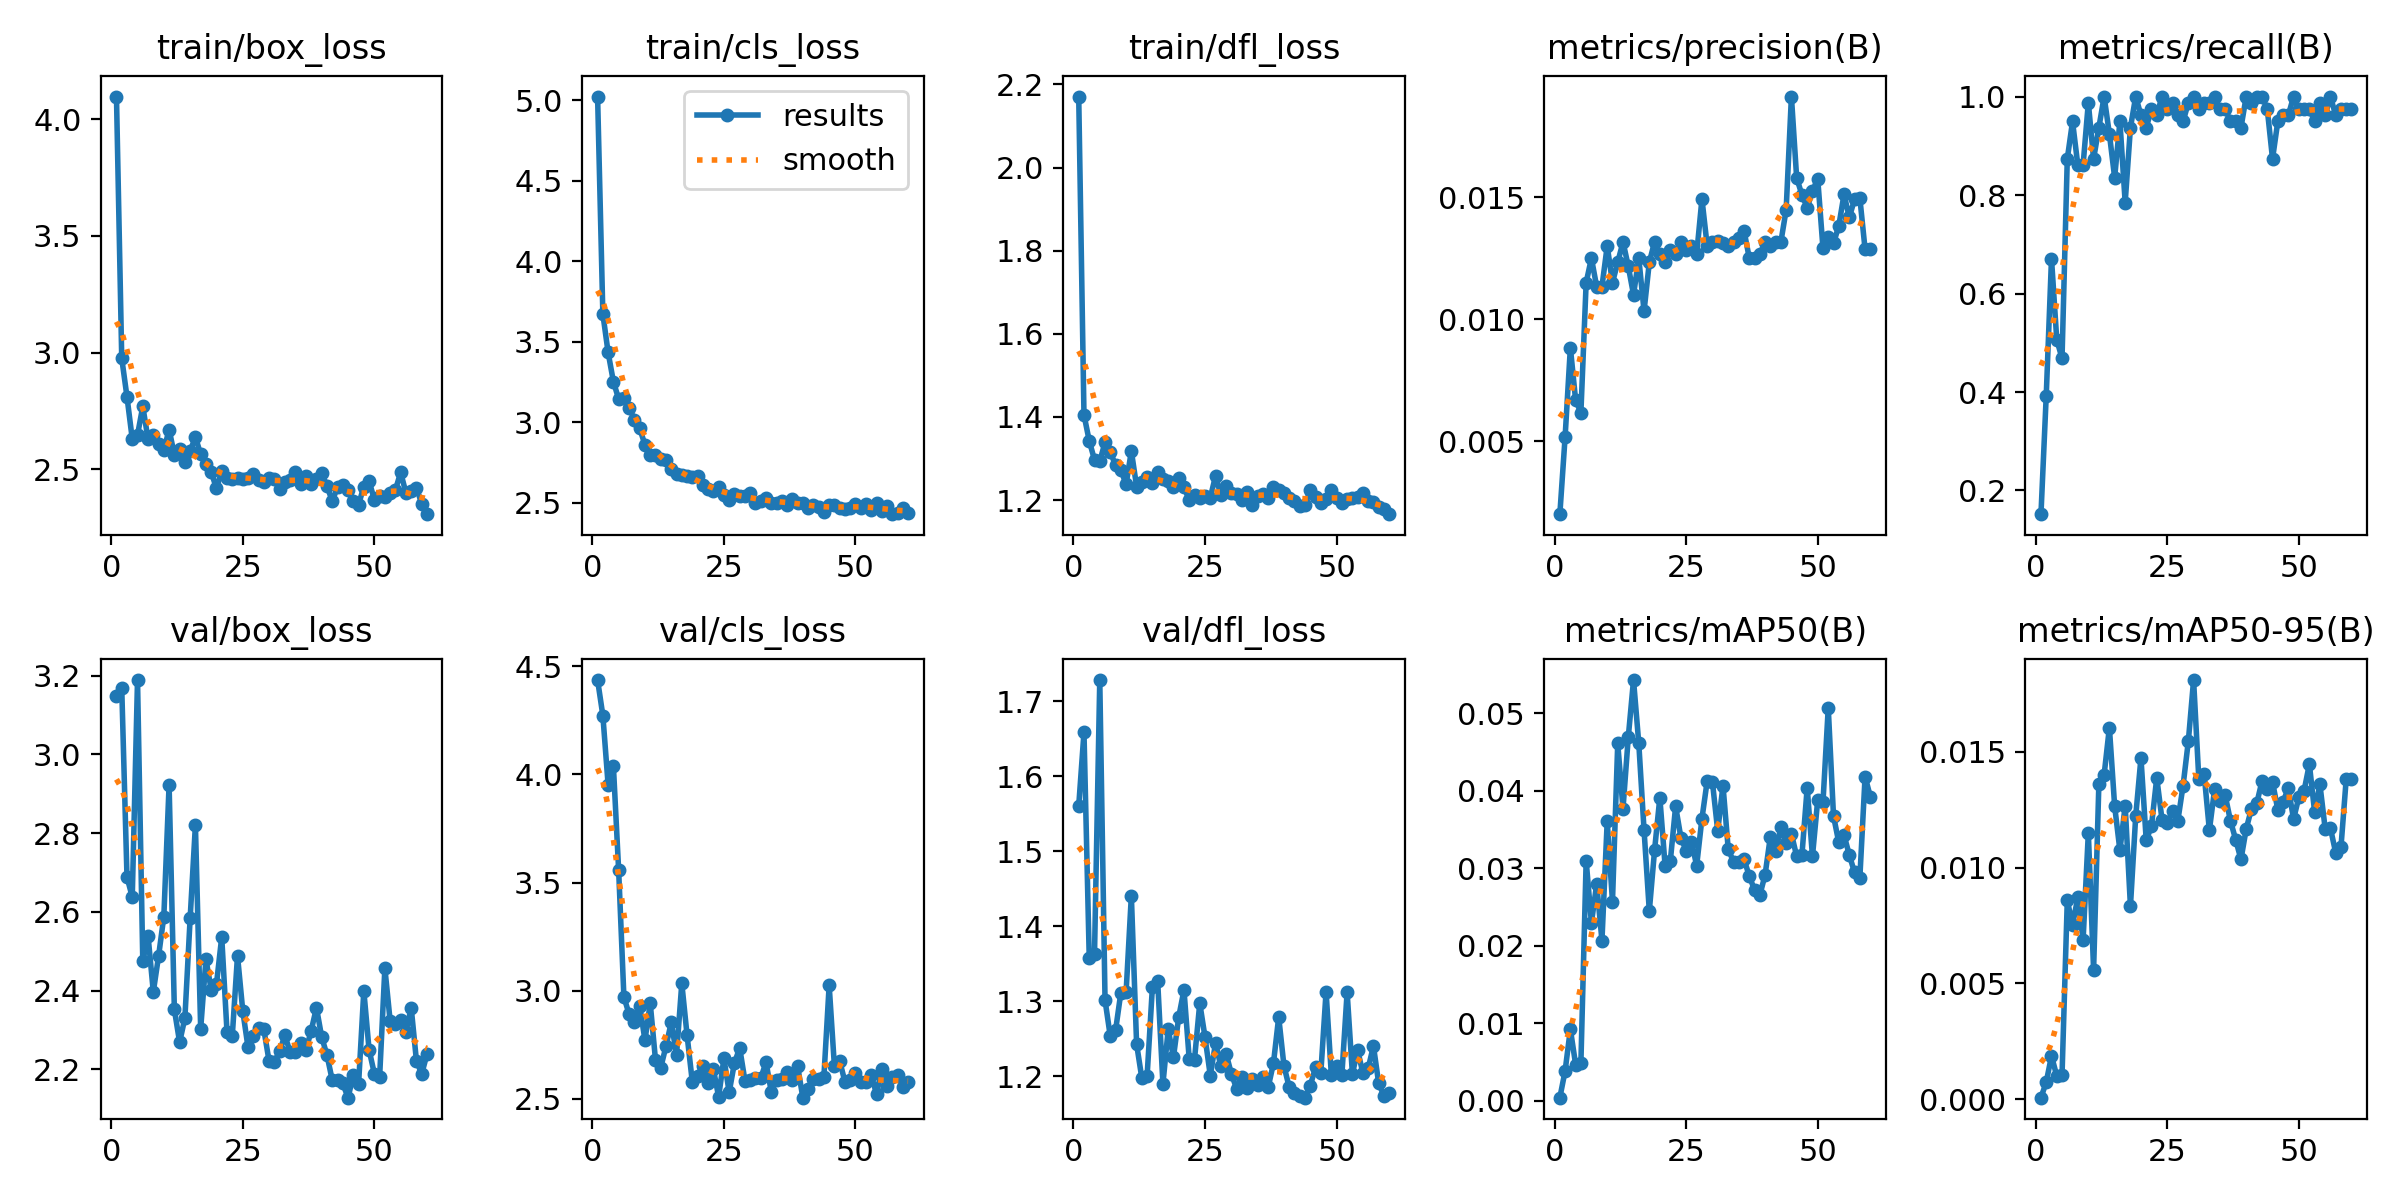

Source data for this figure (header and first rows):
epoch, time, train/box_loss, train/cls_loss, train/dfl_loss, metrics/precision(B), metrics/recall(B), metrics/mAP50(B), metrics/mAP50-95(B), val/box_loss, val/cls_loss, val/dfl_loss, lr/pg0, lr/pg1, lr/pg2
1, 3.268, 4.097, 5.022, 2.171, 0.002, 0.1519, 0.00037, 7e-05, 3.149, 4.436, 1.56, 0.00022, 0.00022, 0.00022
2, 5.334, 2.976, 3.672, 1.405, 0.00517, 0.3924, 0.00382, 0.00074, 3.169, 4.272, 1.658, 0.0004554, 0.0004554, 0.0004554
3, 7.479, 2.81, 3.434, 1.343, 0.00883, 0.6709, 0.0092, 0.00187, 2.689, 3.952, 1.357, 0.0006861, 0.0006861, 0.0006861
4, 9.469, 2.63, 3.253, 1.297, 0.00667, 0.5063, 0.00465, 0.00101, 2.638, 4.04, 1.363, 0.0009121, 0.0009121, 0.0009121
5, 11.26, 2.647, 3.145, 1.293, 0.00617, 0.4683, 0.00483, 0.00103, 3.189, 3.558, 1.728, 0.001133, 0.001133, 0.001133
6, 13.21, 2.77, 3.15, 1.339, 0.0115, 0.8734, 0.03095, 0.00858, 2.475, 2.971, 1.301, 0.00135, 0.00135, 0.00135
7, 15.42, 2.629, 3.089, 1.316, 0.0125, 0.9494, 0.02293, 0.00753, 2.539, 2.891, 1.253, 0.001561, 0.001561, 0.001561
8, 17.44, 2.647, 3.017, 1.283, 0.01133, 0.8608, 0.02795, 0.00871, 2.397, 2.854, 1.261, 0.001768, 0.001768, 0.001768
9, 19.75, 2.609, 2.962, 1.273, 0.01133, 0.8608, 0.02065, 0.00686, 2.488, 2.931, 1.311, 0.001842, 0.001842, 0.001842
10, 21.66, 2.582, 2.861, 1.238, 0.013, 0.9873, 0.03605, 0.01149, 2.588, 2.771, 1.312, 0.001822, 0.001822, 0.001822
11, 23.76, 2.67, 2.796, 1.318, 0.0115, 0.8734, 0.02568, 0.00558, 2.923, 2.942, 1.44, 0.001802, 0.001802, 0.001802
12, 25.5, 2.563, 2.8, 1.233, 0.01233, 0.9367, 0.0461, 0.0136, 2.352, 2.681, 1.243, 0.001782, 0.001782, 0.001782
13, 27.72, 2.589, 2.774, 1.244, 0.01317, 1, 0.03767, 0.014, 2.269, 2.644, 1.197, 0.001762, 0.001762, 0.001762
14, 29.97, 2.53, 2.763, 1.255, 0.01217, 0.9241, 0.04688, 0.01604, 2.33, 2.745, 1.201, 0.001743, 0.001743, 0.001743
15, 32.29, 2.579, 2.711, 1.242, 0.011, 0.8354, 0.05427, 0.01265, 2.584, 2.854, 1.319, 0.001723, 0.001723, 0.001723
16, 33.99, 2.638, 2.677, 1.268, 0.0125, 0.9494, 0.04609, 0.01074, 2.82, 2.705, 1.327, 0.001703, 0.001703, 0.001703
17, 35.77, 2.565, 2.672, 1.25, 0.01033, 0.7848, 0.03491, 0.01267, 2.303, 3.035, 1.19, 0.001683, 0.001683, 0.001683
18, 37.72, 2.522, 2.664, 1.245, 0.01233, 0.9367, 0.02446, 0.00833, 2.48, 2.795, 1.262, 0.001663, 0.001663, 0.001663
19, 39.54, 2.489, 2.661, 1.232, 0.01317, 1, 0.03232, 0.01221, 2.402, 2.578, 1.225, 0.001644, 0.001644, 0.001644
20, 41.38, 2.418, 2.668, 1.254, 0.01267, 0.962, 0.0391, 0.01473, 2.416, 2.608, 1.279, 0.001624, 0.001624, 0.001624
21, 43.32, 2.495, 2.609, 1.232, 0.01233, 0.9367, 0.0303, 0.01117, 2.536, 2.654, 1.315, 0.001604, 0.001604, 0.001604
22, 45.24, 2.462, 2.588, 1.199, 0.01283, 0.9747, 0.03098, 0.0118, 2.296, 2.574, 1.222, 0.001584, 0.001584, 0.001584
23, 47.18, 2.46, 2.576, 1.211, 0.01267, 0.962, 0.03797, 0.01387, 2.284, 2.638, 1.222, 0.001564, 0.001564, 0.001564
24, 49.08, 2.464, 2.597, 1.204, 0.01317, 1, 0.03393, 0.01207, 2.489, 2.51, 1.297, 0.001545, 0.001545, 0.001545
25, 50.97, 2.459, 2.548, 1.209, 0.01283, 0.9747, 0.03226, 0.01193, 2.348, 2.687, 1.252, 0.001525, 0.001525, 0.001525
26, 52.84, 2.464, 2.516, 1.206, 0.013, 0.9873, 0.03339, 0.01245, 2.256, 2.531, 1.201, 0.001505, 0.001505, 0.001505
27, 54.88, 2.48, 2.558, 1.258, 0.01267, 0.962, 0.03033, 0.01201, 2.284, 2.666, 1.244, 0.001485, 0.001485, 0.001485
28, 56.73, 2.452, 2.545, 1.213, 0.01493, 0.9494, 0.03639, 0.01353, 2.305, 2.736, 1.214, 0.001465, 0.001465, 0.001465
29, 58.58, 2.447, 2.543, 1.235, 0.013, 0.9873, 0.04125, 0.01545, 2.301, 2.584, 1.23, 0.001446, 0.001446, 0.001446
30, 60.35, 2.463, 2.558, 1.217, 0.01317, 1, 0.04107, 0.01809, 2.221, 2.588, 1.203, 0.001426, 0.001426, 0.001426
31, 62.65, 2.458, 2.5, 1.216, 0.0132, 0.9747, 0.03479, 0.0138, 2.219, 2.598, 1.183, 0.001406, 0.001406, 0.001406
32, 64.5, 2.414, 2.513, 1.201, 0.01313, 0.9873, 0.04066, 0.01404, 2.246, 2.595, 1.198, 0.001386, 0.001386, 0.001386
33, 66.24, 2.446, 2.53, 1.221, 0.013, 0.9873, 0.03242, 0.01161, 2.286, 2.67, 1.185, 0.001366, 0.001366, 0.001366
34, 68.05, 2.454, 2.497, 1.189, 0.01318, 1, 0.03084, 0.01339, 2.244, 2.534, 1.196, 0.001347, 0.001347, 0.001347
35, 69.85, 2.488, 2.499, 1.21, 0.01334, 0.9747, 0.03073, 0.01287, 2.243, 2.588, 1.189, 0.001327, 0.001327, 0.001327
36, 71.7, 2.438, 2.51, 1.216, 0.01362, 0.9747, 0.03113, 0.01312, 2.266, 2.591, 1.199, 0.001307, 0.001307, 0.001307
37, 73.55, 2.471, 2.489, 1.206, 0.0125, 0.9494, 0.02897, 0.01202, 2.248, 2.627, 1.185, 0.001287, 0.001287, 0.001287
38, 75.27, 2.435, 2.526, 1.231, 0.01251, 0.9494, 0.02716, 0.0112, 2.298, 2.587, 1.217, 0.001267, 0.001267, 0.001267
39, 77.01, 2.458, 2.497, 1.224, 0.01266, 0.9367, 0.0265, 0.01035, 2.357, 2.653, 1.279, 0.001248, 0.001248, 0.001248
40, 78.91, 2.484, 2.498, 1.217, 0.01317, 1, 0.02914, 0.01167, 2.282, 2.506, 1.214, 0.001228, 0.001228, 0.001228
41, 80.83, 2.428, 2.47, 1.204, 0.013, 0.9873, 0.03406, 0.01254, 2.236, 2.548, 1.185, 0.001208, 0.001208, 0.001208
42, 82.76, 2.364, 2.487, 1.197, 0.01317, 1, 0.0322, 0.01277, 2.173, 2.591, 1.178, 0.001188, 0.001188, 0.001188
43, 84.56, 2.424, 2.472, 1.186, 0.01317, 1, 0.03524, 0.01373, 2.174, 2.59, 1.174, 0.001168, 0.001168, 0.001168
44, 86.32, 2.435, 2.444, 1.189, 0.01448, 0.9747, 0.03321, 0.01337, 2.164, 2.602, 1.171, 0.001149, 0.001149, 0.001149
45, 88.03, 2.41, 2.485, 1.223, 0.01913, 0.8734, 0.03443, 0.0137, 2.128, 3.025, 1.188, 0.001129, 0.001129, 0.001129
46, 89.9, 2.363, 2.49, 1.207, 0.01579, 0.9494, 0.03153, 0.01249, 2.185, 2.65, 1.212, 0.001109, 0.001109, 0.001109
47, 91.9, 2.349, 2.47, 1.194, 0.0151, 0.962, 0.0317, 0.01283, 2.162, 2.675, 1.204, 0.001089, 0.001089, 0.001089
48, 93.75, 2.426, 2.459, 1.202, 0.01457, 0.962, 0.04039, 0.01343, 2.4, 2.58, 1.313, 0.001069, 0.001069, 0.001069
49, 95.6, 2.45, 2.47, 1.224, 0.01525, 1, 0.03152, 0.01209, 2.249, 2.589, 1.202, 0.00105, 0.00105, 0.00105
50, 97.56, 2.37, 2.493, 1.206, 0.01576, 0.9747, 0.0388, 0.01304, 2.189, 2.62, 1.214, 0.00103, 0.00103, 0.00103
51, 99.33, 2.387, 2.469, 1.194, 0.0129, 0.9747, 0.0385, 0.01332, 2.18, 2.58, 1.202, 0.00101, 0.00101, 0.00101
52, 101.2, 2.379, 2.496, 1.204, 0.01337, 0.9747, 0.05069, 0.01446, 2.457, 2.581, 1.312, 0.0009902, 0.0009902, 0.0009902
53, 103, 2.4, 2.454, 1.205, 0.01311, 0.9494, 0.03673, 0.01239, 2.323, 2.61, 1.203, 0.0009704, 0.0009704, 0.0009704
54, 104.8, 2.412, 2.499, 1.207, 0.01382, 0.9873, 0.03332, 0.01359, 2.316, 2.523, 1.235, 0.0009506, 0.0009506, 0.0009506
55, 106.6, 2.487, 2.449, 1.216, 0.01512, 0.962, 0.03426, 0.01168, 2.324, 2.64, 1.204, 0.0009308, 0.0009308, 0.0009308
56, 108.4, 2.399, 2.482, 1.199, 0.01417, 1, 0.03169, 0.0117, 2.296, 2.561, 1.211, 0.000911, 0.000911, 0.000911
57, 110.3, 2.408, 2.43, 1.195, 0.01492, 0.962, 0.02944, 0.01064, 2.357, 2.602, 1.24, 0.0008912, 0.0008912, 0.0008912
58, 112.2, 2.421, 2.439, 1.185, 0.01498, 0.9747, 0.02869, 0.01087, 2.221, 2.612, 1.191, 0.0008714, 0.0008714, 0.0008714
59, 114, 2.352, 2.469, 1.179, 0.01286, 0.9747, 0.04182, 0.01382, 2.188, 2.555, 1.174, 0.0008516, 0.0008516, 0.0008516
60, 119.4, 2.308, 2.434, 1.166, 0.01286, 0.9747, 0.0392, 0.01383, 2.238, 2.578, 1.178, 0.0008318, 0.0008318, 0.0008318
